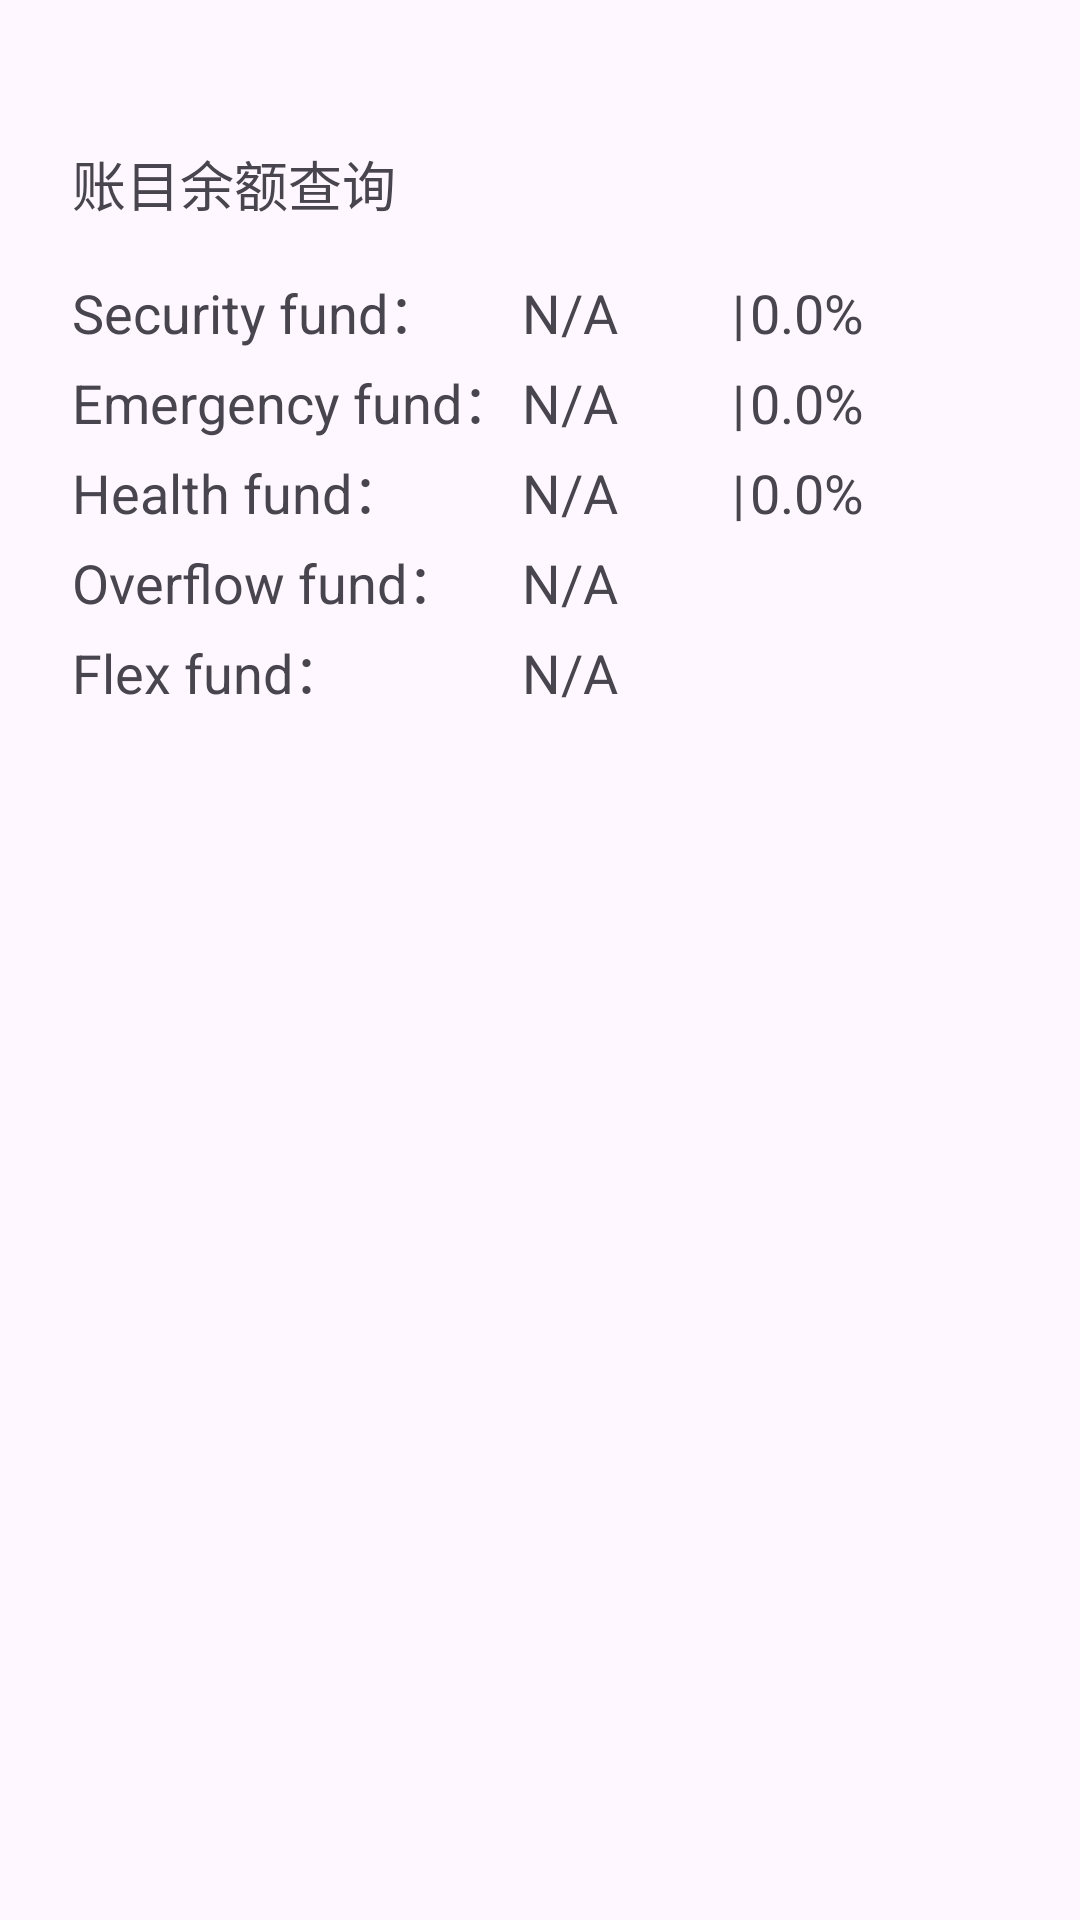

The Android layout XML behind this screen, and the referenced resources:
<!-- AndroidManifest.xml: application theme Theme.FinanceManagerTool -->
<!-- res/layout/activity_check_balance.xml -->
<?xml version="1.0" encoding="utf-8"?>
<LinearLayout xmlns:android="http://schemas.android.com/apk/res/android"
    android:layout_width="match_parent"
    android:layout_height="match_parent"
    android:orientation="vertical"
    android:padding="24dp">

    <TextView
        android:layout_width="match_parent"
        android:layout_height="wrap_content"
        android:text="账目余额查询"
        android:textSize="18sp"
        android:paddingTop="24dp"
        android:paddingBottom="16dp"/>

    <LinearLayout
        android:layout_width="match_parent"
        android:layout_height="30dp"
        android:orientation="horizontal">

        <TextView
            android:layout_width="150dp"
            android:layout_height="wrap_content"
            android:text="Security fund："
            android:textSize="18sp" />

        <TextView
            android:id="@+id/tv_security_fund_value"
            android:layout_width="70dp"
            android:layout_height="wrap_content"
            android:text="N/A"
            android:textSize="18sp" />

        <TextView
            android:layout_width="6dp"
            android:layout_height="wrap_content"
            android:text="|"
            android:textSize="18sp" />

        <TextView
            android:id="@+id/tv_security_fund_percent"
            android:layout_width="wrap_content"
            android:layout_height="wrap_content"
            android:text="0.0%"
            android:textSize="18sp" />
    </LinearLayout>

    <LinearLayout
        android:layout_width="match_parent"
        android:layout_height="30dp"
        android:orientation="horizontal">

        <TextView
            android:layout_width="150dp"
            android:layout_height="wrap_content"
            android:text="Emergency fund："
            android:textSize="18sp" />

        <TextView
            android:id="@+id/tv_emergency_fund_value"
            android:layout_width="70dp"
            android:layout_height="wrap_content"
            android:text="N/A"
            android:textSize="18sp" />

        <TextView
            android:layout_width="6dp"
            android:layout_height="wrap_content"
            android:text="|"
            android:textSize="18sp" />

        <TextView
            android:id="@+id/tv_emergency_fund_percent"
            android:layout_width="wrap_content"
            android:layout_height="wrap_content"
            android:text="0.0%"
            android:textSize="18sp" />
    </LinearLayout>

    <LinearLayout
        android:layout_width="match_parent"
        android:layout_height="30dp"
        android:orientation="horizontal">

        <TextView
            android:layout_width="150dp"
            android:layout_height="wrap_content"
            android:text="Health fund："
            android:textSize="18sp" />

        <TextView
            android:id="@+id/tv_health_fund_value"
            android:layout_width="70dp"
            android:layout_height="wrap_content"
            android:text="N/A"
            android:textSize="18sp" />

        <TextView
            android:layout_width="6dp"
            android:layout_height="wrap_content"
            android:text="|"
            android:textSize="18sp" />

        <TextView
            android:id="@+id/tv_health_fund_percent"
            android:layout_width="wrap_content"
            android:layout_height="wrap_content"
            android:text="0.0%"
            android:textSize="18sp" />
    </LinearLayout>

    <LinearLayout
        android:layout_width="match_parent"
        android:layout_height="30dp"
        android:orientation="horizontal">

        <TextView
            android:layout_width="150dp"
            android:layout_height="wrap_content"
            android:text="Overflow fund："
            android:textSize="18sp" />

        <TextView
            android:id="@+id/tv_overflow_value"
            android:layout_width="70dp"
            android:layout_height="wrap_content"
            android:text="N/A"
            android:textSize="18sp" />

    </LinearLayout>

    <LinearLayout
        android:layout_width="match_parent"
        android:layout_height="30dp"
        android:orientation="horizontal">

        <TextView
            android:layout_width="150dp"
            android:layout_height="wrap_content"
            android:text="Flex fund："
            android:textSize="18sp" />

        <TextView
            android:id="@+id/tv_flex_fund_value"
            android:layout_width="70dp"
            android:layout_height="wrap_content"
            android:text="N/A"
            android:textSize="18sp" />
    </LinearLayout>

</LinearLayout>
<!-- resources referenced by this layout -->
<resources>
  <style name="Theme.FinanceManagerTool" parent="Base.Theme.FinanceManagerTool" />
  <style name="Base.Theme.FinanceManagerTool" parent="Theme.Material3.DayNight.NoActionBar">
          
          
      </style>
</resources>
